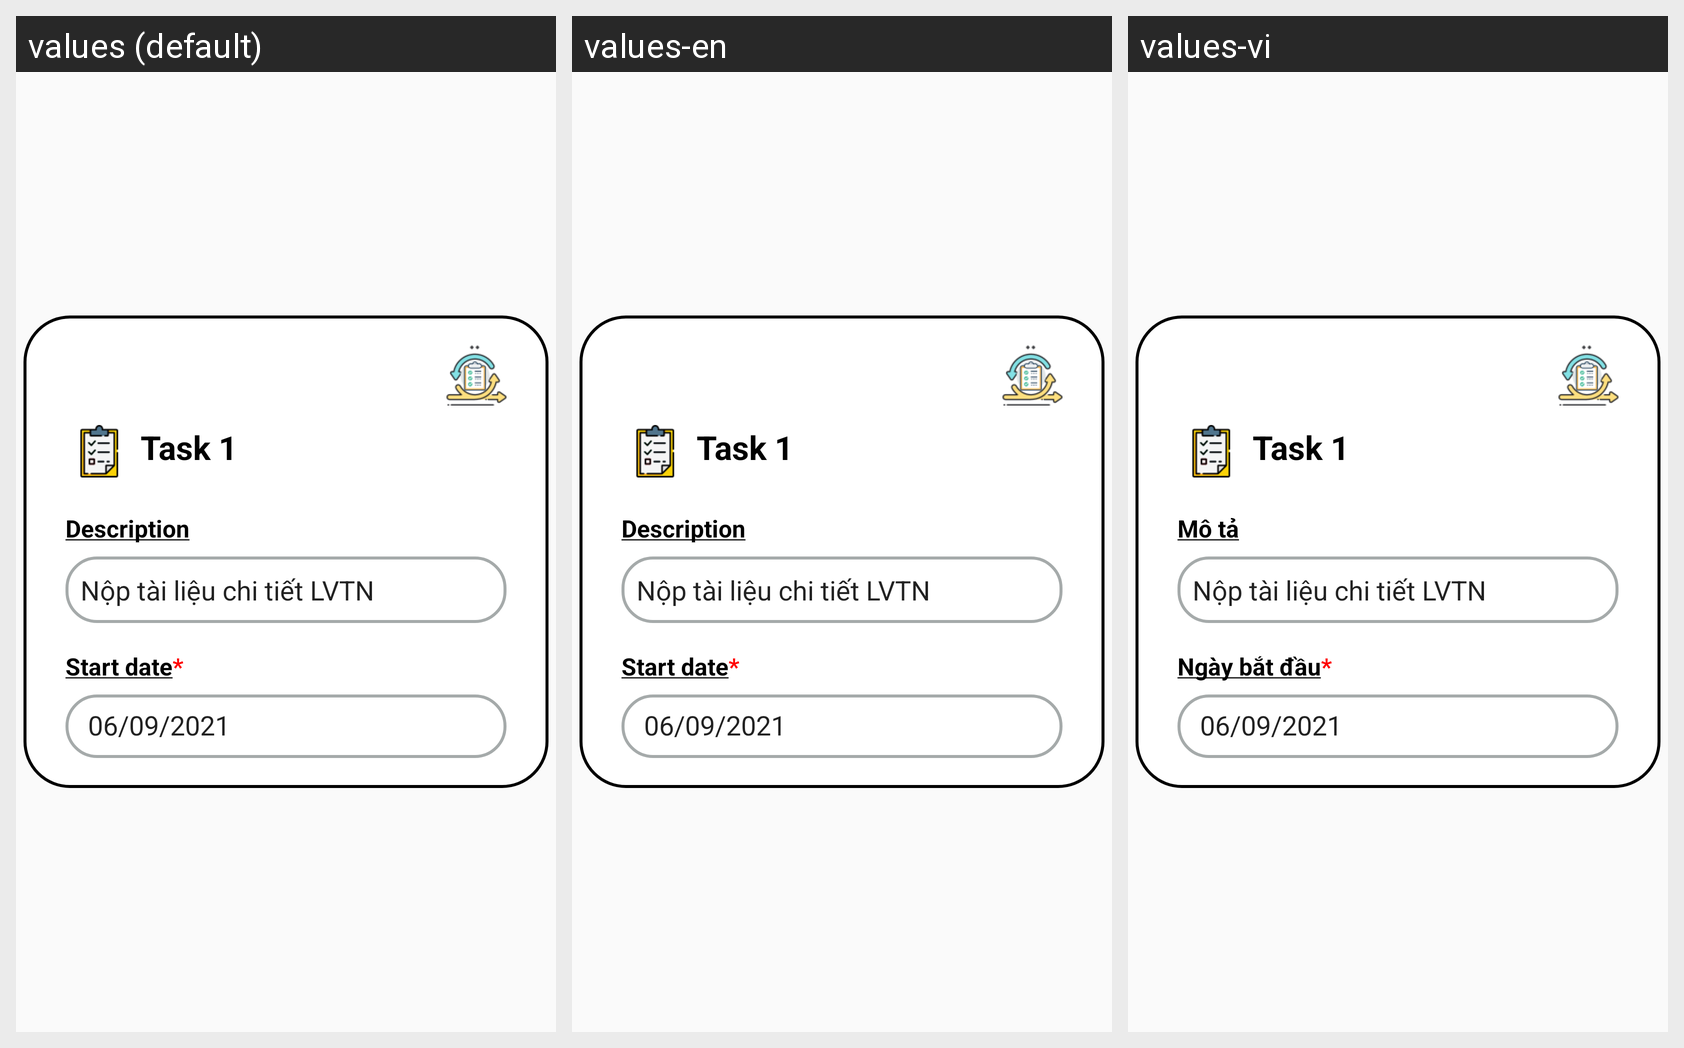

Here is an Android app screen in its default locale and in the app's own translations. Write out the translated-string differences for the strings that appear on this screen.
Android screen res/layout/fragment_task_detail.xml rendered under 3 locales, left to right: values (default), values-en, values-vi. Device: Nexus 5 (rendered at 1080×1920; each locale shown at half size, 540×960, under a caption strip naming it); theme Theme.AppCompat.Light.NoActionBar.
Strings drawn on this screen, with the default value and each locale's value (text and hints the layout hard-codes, and strings that could not be matched under every locale, appear in the picture but are not listed):

description
  values: Description
  values-en: Description
  values-vi: Mô tả

start_date
  values: Start date*
  values-en: Start date*
  values-vi: Ngày bắt đầu*
